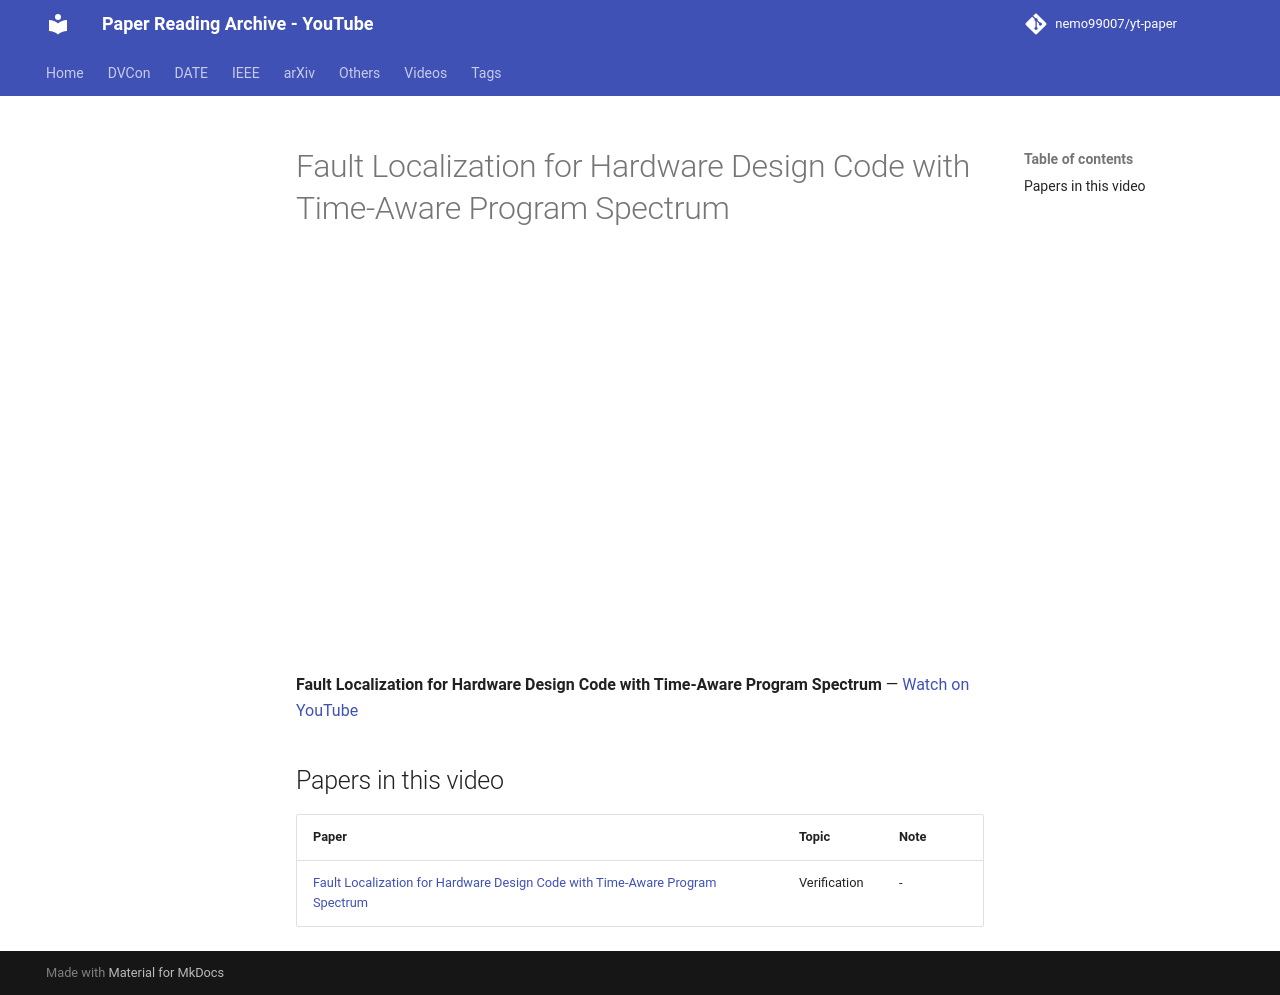

repository: nemo99007/yt-paper · page: videos/4zIAfvjzt4M/index.html · generator: mkdocs

---
title: Fault Localization for Hardware Design Code with Time-Aware Program Spectrum
video_id: 4zIAfvjzt4M
video_url: https://www.youtube.com/watch?v=4zIAfvjzt4M
resources:
- ref-20261025-4df5
---


<!-- generated by yt-paper; edits will be overwritten -->

# Fault Localization for Hardware Design Code with Time-Aware Program Spectrum

<div class="video-wrapper"><iframe src="https://www.youtube-nocookie.com/embed/4zIAfvjzt4M" title="Fault Localization for Hardware Design Code with Time-Aware Program Spectrum" loading="lazy" allow="accelerometer; clipboard-write; encrypted-media; gyroscope; picture-in-picture; web-share" referrerpolicy="strict-origin-when-cross-origin" allowfullscreen></iframe></div>

**Fault Localization for Hardware Design Code with Time-Aware Program Spectrum** — [Watch on YouTube](https://www.youtube.com/watch?v=4zIAfvjzt4M)

## Papers in this video

| Paper | Topic | Note |
|---|---|---|
| [Fault Localization for Hardware Design Code with Time-Aware Program Spectrum](../papers/ref-20261025-4df5-fault-localization-for-hardware-design-code-with-time-aware.md) | Verification | - |
